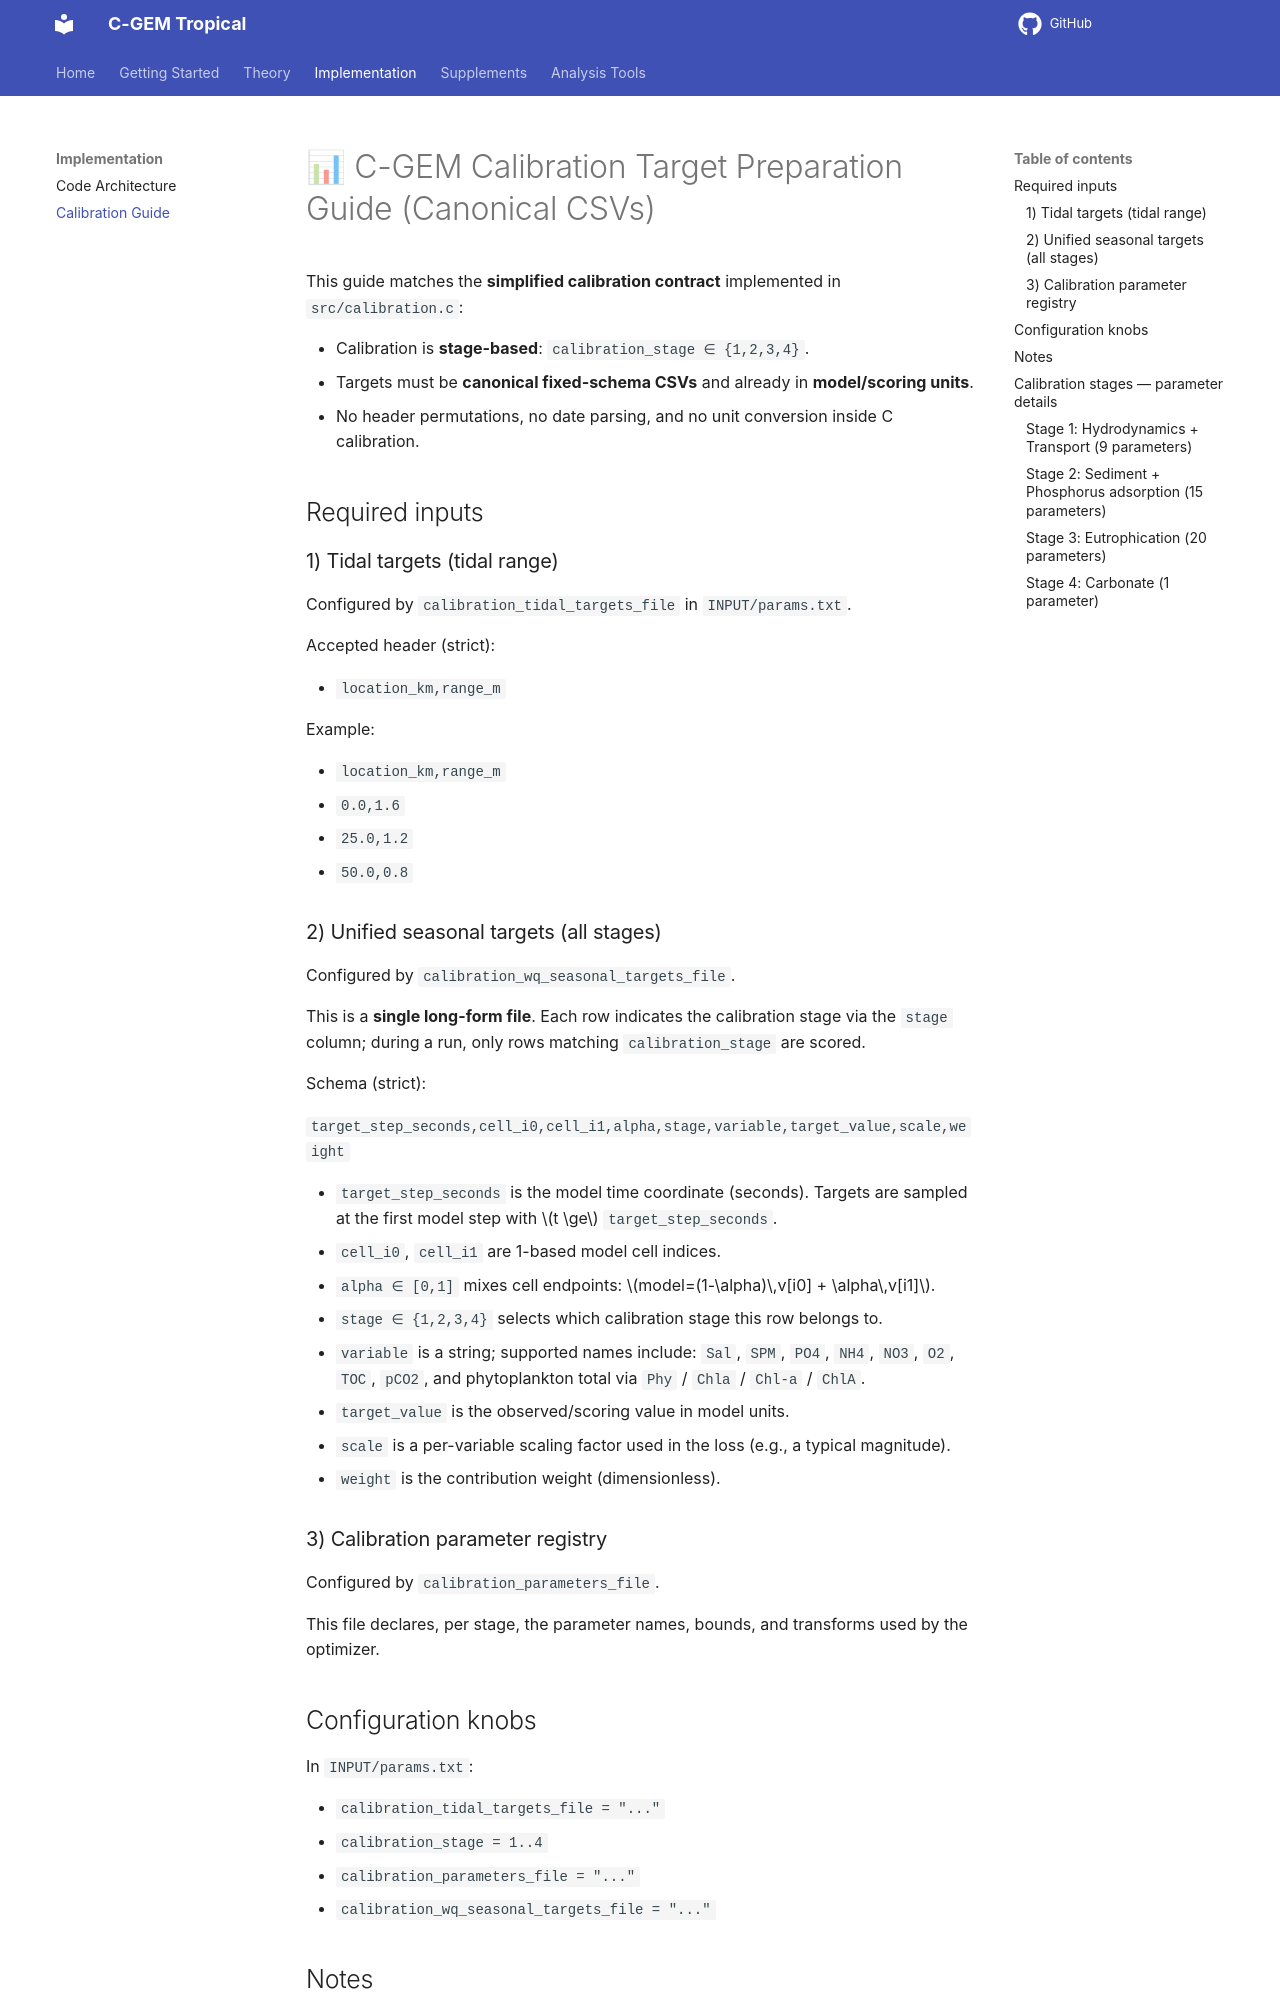

repository: NguyenTruongAnLab/CGEM_tropical · page: 1.0/Documentation/Calibration_Preparation_Guide/index.html · generator: mkdocs

# 📊 C-GEM Calibration Target Preparation Guide (Canonical CSVs)

This guide matches the **simplified calibration contract** implemented in `src/calibration.c`:

- Calibration is **stage-based**: `calibration_stage ∈ {1,2,3,4}`.
- Targets must be **canonical fixed-schema CSVs** and already in **model/scoring units**.
- No header permutations, no date parsing, and no unit conversion inside C calibration.

## Required inputs

### 1) Tidal targets (tidal range)

Configured by `calibration_tidal_targets_file` in `INPUT/params.txt`.

Accepted header (strict):

- `location_km,range_m`

Example:

- `location_km,range_m`
- `0.0,1.6`
- `25.0,1.2`
- `50.0,0.8`

### 2) Unified seasonal targets (all stages)

Configured by `calibration_wq_seasonal_targets_file`.

This is a **single long-form file**. Each row indicates the calibration stage via the `stage` column; during a run, only rows matching `calibration_stage` are scored.

Schema (strict):

`target_step_seconds,cell_i0,cell_i1,alpha,stage,variable,target_value,scale,weight`

- `target_step_seconds` is the model time coordinate (seconds). Targets are sampled at the first model step with $t \ge$ `target_step_seconds`.
- `cell_i0`, `cell_i1` are 1-based model cell indices.
- `alpha ∈ [0,1]` mixes cell endpoints: $model=(1-\alpha)\,v[i0] + \alpha\,v[i1]$.
- `stage ∈ {1,2,3,4}` selects which calibration stage this row belongs to.
- `variable` is a string; supported names include: `Sal`, `SPM`, `PO4`, `NH4`, `NO3`, `O2`, `TOC`, `pCO2`, and phytoplankton total via `Phy` / `Chla` / `Chl-a` / `ChlA`.
- `target_value` is the observed/scoring value in model units.
- `scale` is a per-variable scaling factor used in the loss (e.g., a typical magnitude).
- `weight` is the contribution weight (dimensionless).

### 3) Calibration parameter registry

Configured by `calibration_parameters_file`.

This file declares, per stage, the parameter names, bounds, and transforms used by the optimizer.

## Configuration knobs

In `INPUT/params.txt`:

- `calibration_tidal_targets_file = "..."`
- `calibration_stage = 1..4`
- `calibration_parameters_file = "..."`
- `calibration_wq_seasonal_targets_file = "..."`
